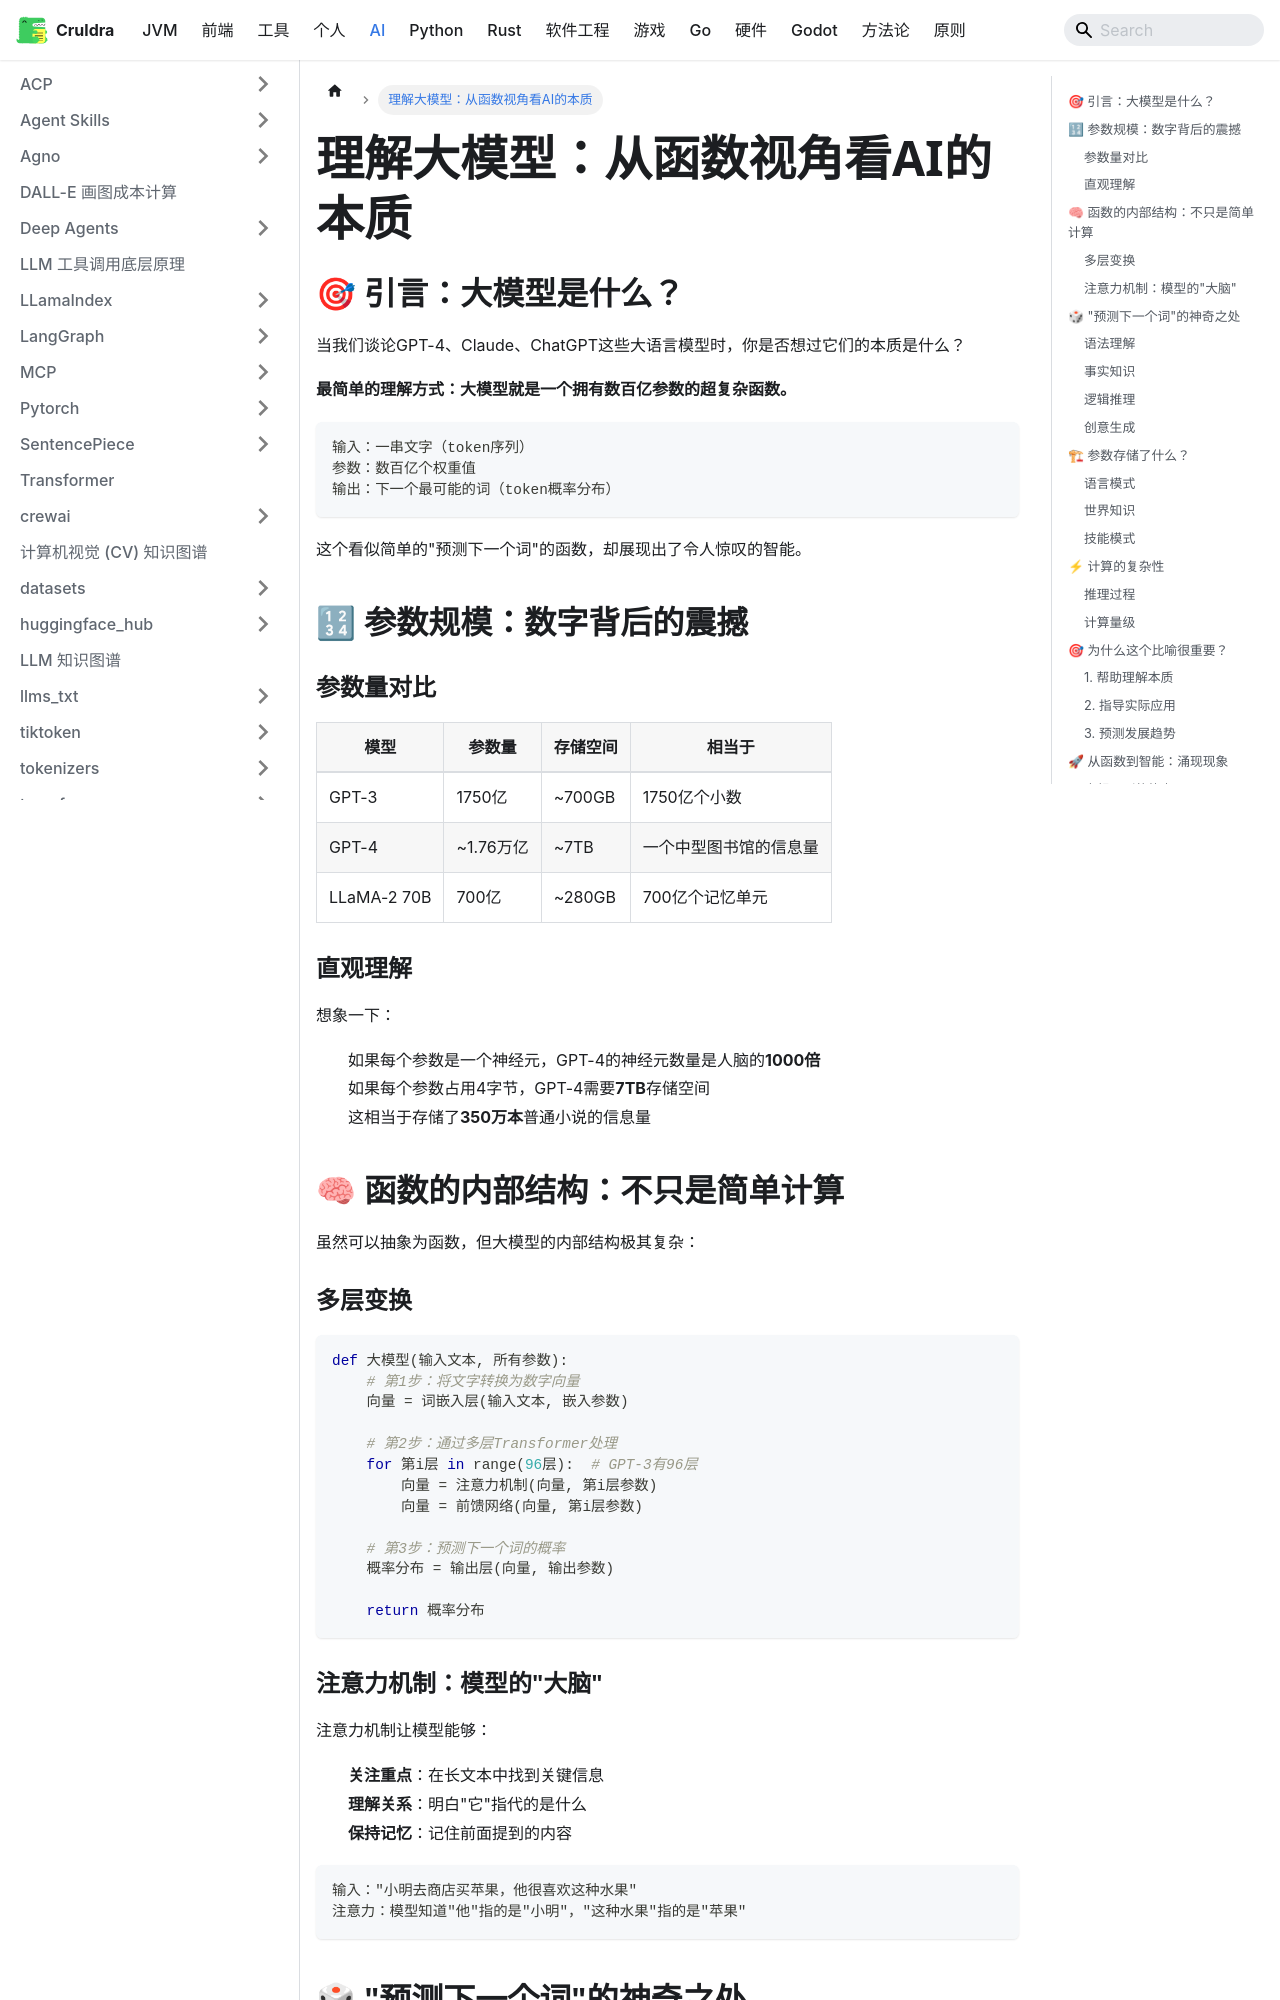

repository: cruldra/notes3 · page: docs/AI/理解大模型：从函数视角看AI的本质.html · generator: docusaurus

# 理解大模型：从函数视角看AI的本质

## 🎯 引言：大模型是什么？

当我们谈论GPT-4、Claude、ChatGPT这些大语言模型时，你是否想过它们的本质是什么？

**最简单的理解方式：大模型就是一个拥有数百亿参数的超复杂函数。**

```
输入：一串文字（token序列）
参数：数百亿个权重值
输出：下一个最可能的词（token概率分布）
```

这个看似简单的"预测下一个词"的函数，却展现出了令人惊叹的智能。

## 🔢 参数规模：数字背后的震撼

### 参数量对比

| 模型 | 参数量 | 存储空间 | 相当于 |
|------|--------|----------|--------|
| GPT-3 | 1750亿 | ~700GB | 1750亿个小数 |
| GPT-4 | ~1.76万亿 | ~7TB | 一个中型图书馆的信息量 |
| LLaMA-2 70B | 700亿 | ~280GB | 700亿个记忆单元 |

### 直观理解

想象一下：
- 如果每个参数是一个神经元，GPT-4的神经元数量是人脑的**1000倍**
- 如果每个参数占用4字节，GPT-4需要**7TB**存储空间
- 这相当于存储了**350万本**普通小说的信息量

## 🧠 函数的内部结构：不只是简单计算

虽然可以抽象为函数，但大模型的内部结构极其复杂：
